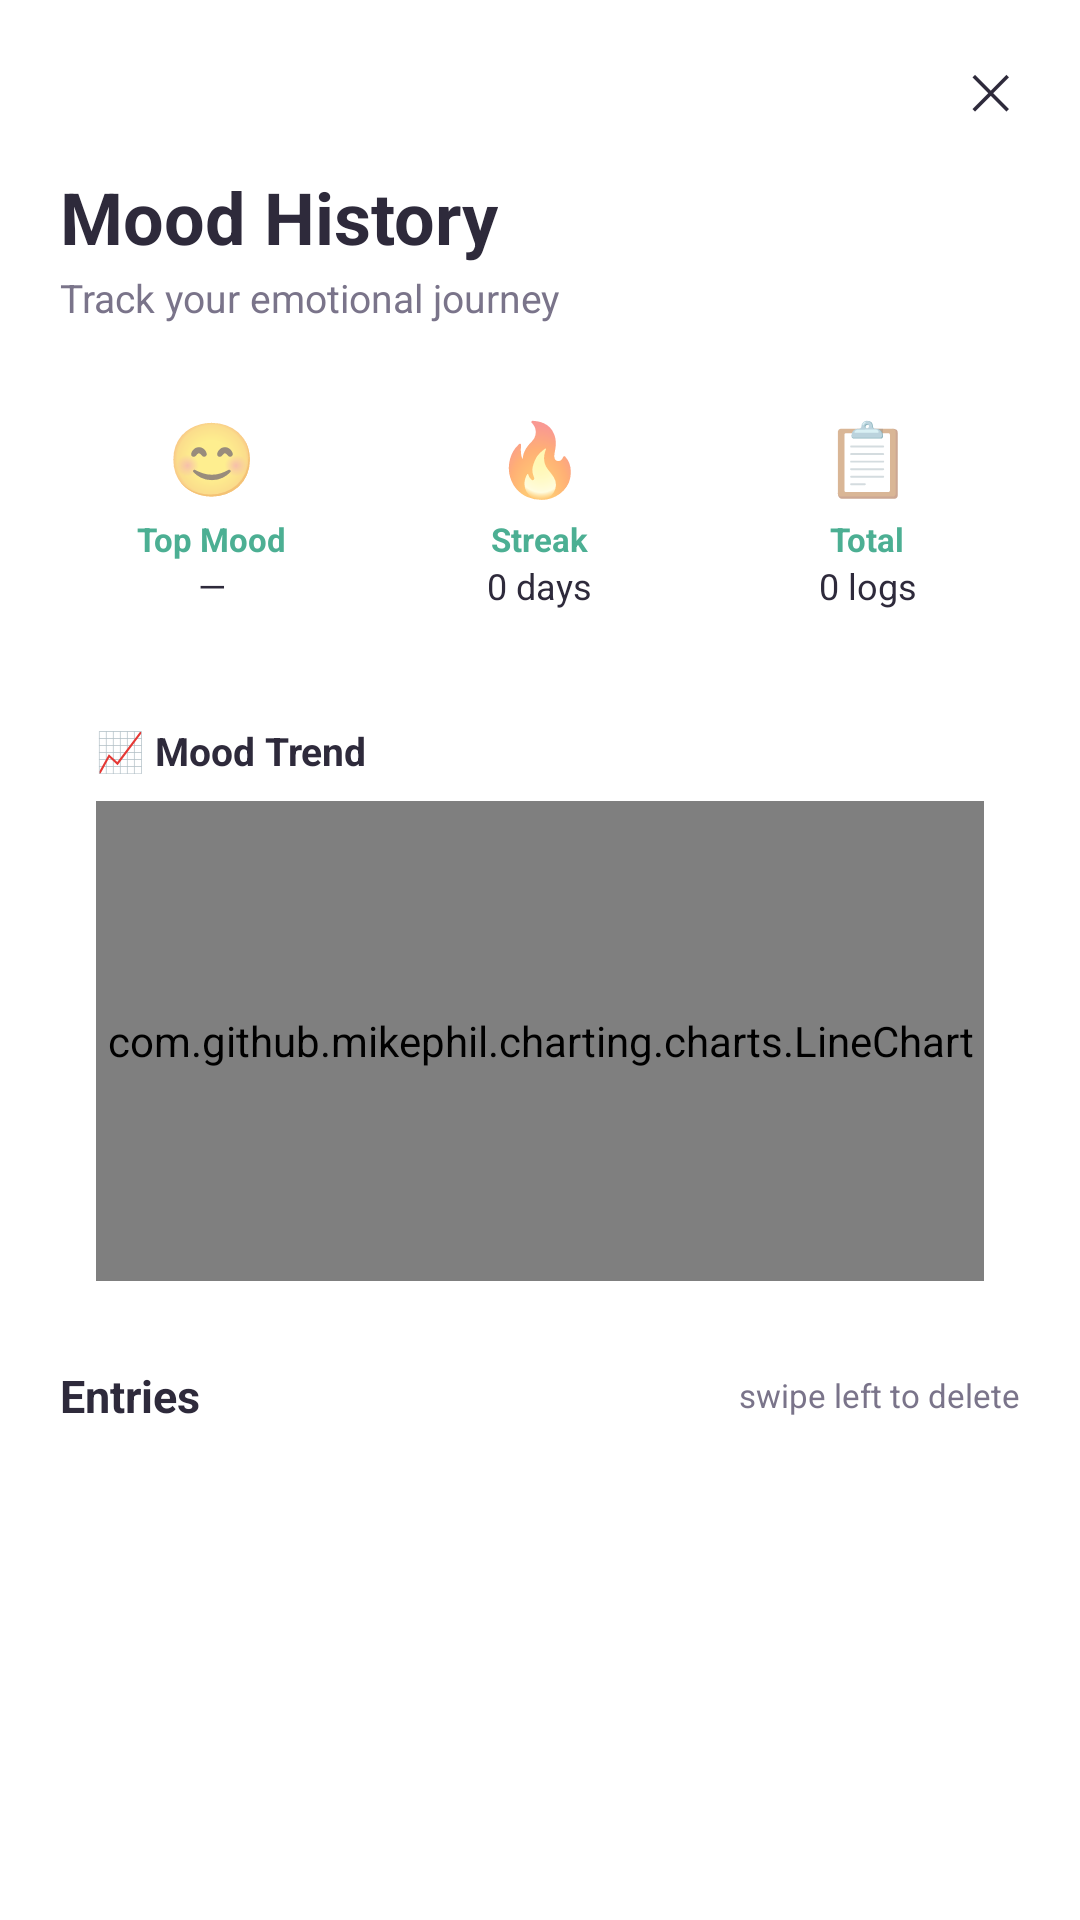

Here is an Android app screen rendered from its layout file. Give the layout XML and the strings, colors and styles it references.
<!-- AndroidManifest.xml: application theme Theme.CalmConnect -->
<!-- res/layout/fragment_mood_history.xml -->
<?xml version="1.0" encoding="utf-8"?>
<FrameLayout xmlns:android="http://schemas.android.com/apk/res/android"
    android:layout_width="match_parent"
    android:layout_height="match_parent"
    android:background="@android:color/transparent">

    <LinearLayout
        android:layout_width="match_parent"
        android:layout_height="match_parent"
        android:orientation="vertical"
        android:paddingStart="20dp"
        android:paddingEnd="20dp"
        android:paddingTop="16dp"
        android:paddingBottom="16dp">

        
        <TextView
            android:layout_width="wrap_content"
            android:layout_height="wrap_content"
            android:text="Mood History"
            android:textSize="24sp"
            android:textStyle="bold"
            android:textColor="@color/calm_text"
            android:layout_marginTop="40dp"
            android:layout_marginBottom="2dp" />

        <TextView
            android:layout_width="wrap_content"
            android:layout_height="wrap_content"
            android:text="Track your emotional journey"
            android:textSize="13sp"
            android:textColor="@color/calm_subtext"
            android:layout_marginBottom="16dp" />

        
        <LinearLayout
            android:layout_width="match_parent"
            android:layout_height="wrap_content"
            android:orientation="horizontal"
            android:layout_marginBottom="14dp">

            <LinearLayout
                android:id="@+id/cardTopMood"
                android:layout_width="0dp"
                android:layout_height="wrap_content"
                android:layout_weight="1"
                android:layout_marginEnd="8dp"
                android:background="@drawable/bg_card_white"
                android:orientation="vertical"
                android:gravity="center"
                android:padding="12dp">

                <TextView
                    android:id="@+id/tvTopMoodEmoji"
                    android:layout_width="wrap_content"
                    android:layout_height="wrap_content"
                    android:text="😊"
                    android:textSize="24sp"
                    android:gravity="center" />

                <TextView
                    android:id="@+id/tvTopMoodLabel"
                    android:layout_width="wrap_content"
                    android:layout_height="wrap_content"
                    android:text="Top Mood"
                    android:textSize="11sp"
                    android:textColor="#4CAF93"
                    android:textStyle="bold"
                    android:layout_marginTop="4dp" />

                <TextView
                    android:id="@+id/tvTopMoodValue"
                    android:layout_width="wrap_content"
                    android:layout_height="wrap_content"
                    android:text="—"
                    android:textSize="12sp"
                    android:textColor="@color/calm_text" />

            </LinearLayout>

            <LinearLayout
                android:id="@+id/cardStreak"
                android:layout_width="0dp"
                android:layout_height="wrap_content"
                android:layout_weight="1"
                android:layout_marginEnd="8dp"
                android:background="@drawable/bg_card_white"
                android:orientation="vertical"
                android:gravity="center"
                android:padding="12dp">

                <TextView
                    android:layout_width="wrap_content"
                    android:layout_height="wrap_content"
                    android:text="🔥"
                    android:textSize="24sp"
                    android:gravity="center" />

                <TextView
                    android:layout_width="wrap_content"
                    android:layout_height="wrap_content"
                    android:text="Streak"
                    android:textSize="11sp"
                    android:textColor="#4CAF93"
                    android:textStyle="bold"
                    android:layout_marginTop="4dp" />

                <TextView
                    android:id="@+id/tvStreakValue"
                    android:layout_width="wrap_content"
                    android:layout_height="wrap_content"
                    android:text="0 days"
                    android:textSize="12sp"
                    android:textColor="@color/calm_text" />

            </LinearLayout>

            <LinearLayout
                android:id="@+id/cardTotal"
                android:layout_width="0dp"
                android:layout_height="wrap_content"
                android:layout_weight="1"
                android:background="@drawable/bg_card_white"
                android:orientation="vertical"
                android:gravity="center"
                android:padding="12dp">

                <TextView
                    android:layout_width="wrap_content"
                    android:layout_height="wrap_content"
                    android:text="📋"
                    android:textSize="24sp"
                    android:gravity="center" />

                <TextView
                    android:layout_width="wrap_content"
                    android:layout_height="wrap_content"
                    android:text="Total"
                    android:textSize="11sp"
                    android:textColor="#4CAF93"
                    android:textStyle="bold"
                    android:layout_marginTop="4dp" />

                <TextView
                    android:id="@+id/tvTotalValue"
                    android:layout_width="wrap_content"
                    android:layout_height="wrap_content"
                    android:text="0 logs"
                    android:textSize="12sp"
                    android:textColor="@color/calm_text" />

            </LinearLayout>

        </LinearLayout>

        
        <LinearLayout
            android:layout_width="match_parent"
            android:layout_height="wrap_content"
            android:background="@drawable/bg_card_white"
            android:orientation="vertical"
            android:padding="12dp"
            android:layout_marginBottom="16dp">

            <TextView
                android:layout_width="wrap_content"
                android:layout_height="wrap_content"
                android:text="📈 Mood Trend"
                android:textSize="13sp"
                android:textStyle="bold"
                android:textColor="@color/calm_text"
                android:layout_marginBottom="8dp" />

            <com.github.mikephil.charting.charts.LineChart
                android:id="@+id/lineChart"
                android:layout_width="match_parent"
                android:layout_height="160dp" />

        </LinearLayout>

        
        <LinearLayout
            android:layout_width="match_parent"
            android:layout_height="wrap_content"
            android:orientation="horizontal"
            android:gravity="center_vertical"
            android:layout_marginBottom="10dp">

            <TextView
                android:id="@+id/tvEntriesLabel"
                android:layout_width="0dp"
                android:layout_height="wrap_content"
                android:layout_weight="1"
                android:text="Entries"
                android:textSize="15sp"
                android:textStyle="bold"
                android:textColor="@color/calm_text" />

            <TextView
                android:layout_width="wrap_content"
                android:layout_height="wrap_content"
                android:text="swipe left to delete"
                android:textSize="11sp"
                android:textColor="@color/calm_subtext" />

        </LinearLayout>

        <androidx.recyclerview.widget.RecyclerView
            android:id="@+id/rvMoodEntries"
            android:layout_width="match_parent"
            android:layout_height="0dp"
            android:layout_weight="1"
            android:clipToPadding="false"
            android:paddingBottom="8dp" />

    </LinearLayout>

    
    <TextView
        android:id="@+id/btnClose"
        android:layout_width="36dp"
        android:layout_height="36dp"
        android:layout_gravity="top|end"
        android:layout_margin="12dp"
        android:text="✕"
        android:textSize="16sp"
        android:textColor="@color/calm_text"
        android:gravity="center"
        android:background="@drawable/bg_card_white" />

</FrameLayout>
<!-- resources referenced by this layout -->
<resources>
  <color name="calm_subtext">#7A748A</color>
  <color name="calm_text">#2E2A3B</color>
  <style name="Theme.CalmConnect" parent="Theme.MaterialComponents.DayNight.NoActionBar">
          <item name="colorPrimary">@color/calm_primary</item>
          <item name="colorPrimaryVariant">@color/calm_primary_dark</item>
          <item name="colorOnPrimary">@color/white</item>
          <item name="colorSecondary">@color/gradient_start</item>
          <item name="colorSecondaryVariant">@color/gradient_end</item>
          <item name="colorOnSecondary">@color/calm_text</item>
          <item name="android:windowBackground">@drawable/bg_app_gradient</item>
          <item name="android:statusBarColor">@color/gradient_start</item>
          <item name="android:navigationBarColor">@color/gradient_end</item>
          <item name="android:windowLightStatusBar">true</item>
          
          <item name="android:textColorPrimary">@color/calm_text</item>
          <item name="android:textColorSecondary">@color/calm_subtext</item>
          <item name="android:textColorHint">@color/calm_subtext</item>
      </style>
  <color name="calm_primary">#7C4DFF</color>
  <color name="calm_primary_dark">#5E35B1</color>
  <color name="white">#FFFFFF</color>
  <color name="gradient_start">#A8E6CF</color>
  <color name="gradient_end">#B8C5E8</color>
</resources>
